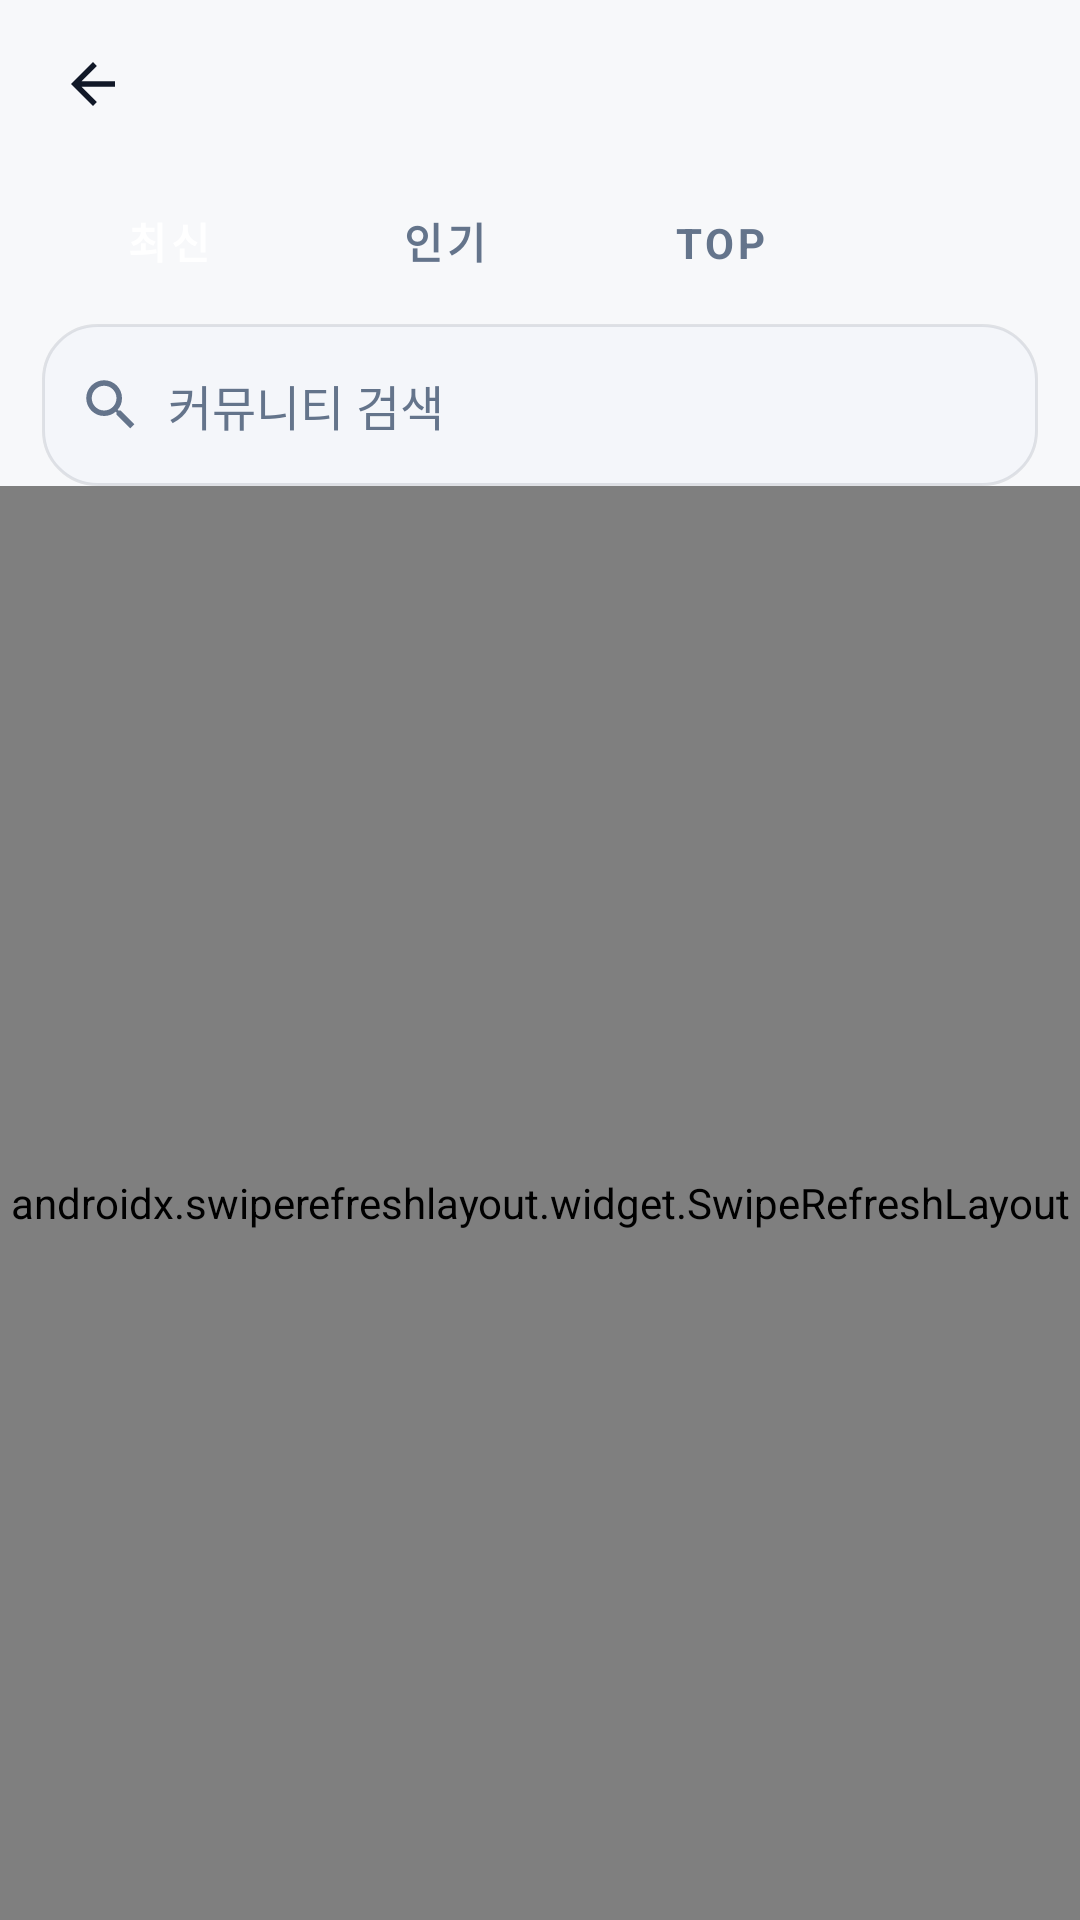

Android layout source for this screen:
<!-- AndroidManifest.xml: application theme Theme.MyBlogAndroid -->
<!-- res/layout/activity_community_detail.xml -->
<?xml version="1.0" encoding="utf-8"?>
<LinearLayout xmlns:android="http://schemas.android.com/apk/res/android"
    android:id="@+id/communityDetailRoot"
    android:layout_width="match_parent"
    android:layout_height="match_parent"
    android:background="@color/myblog_background"
    android:orientation="vertical">

    <View
        android:id="@+id/communityDetailStatusBarSpacer"
        android:layout_width="match_parent"
        android:layout_height="0dp" />

    <LinearLayout
        android:layout_width="match_parent"
        android:layout_height="56dp"
        android:gravity="center_vertical"
        android:orientation="horizontal"
        android:paddingHorizontal="12dp">

        <ImageView
            android:id="@+id/communityDetailBackButton"
            android:layout_width="38dp"
            android:layout_height="38dp"
            android:background="@drawable/bg_header_icon_button"
            android:clipToOutline="true"
            android:contentDescription="@string/community_detail_back"
            android:padding="8dp"
            android:src="@drawable/ic_myblog_back"
            android:tint="@color/myblog_text_primary" />

        <TextView
            android:id="@+id/communityDetailTitleText"
            android:layout_width="0dp"
            android:layout_height="wrap_content"
            android:layout_marginStart="8dp"
            android:layout_weight="1"
            android:ellipsize="end"
            android:maxLines="1"
            android:textColor="@color/myblog_text_primary"
            android:textSize="20sp"
            android:textStyle="bold" />
    </LinearLayout>

    <LinearLayout
        android:layout_width="match_parent"
        android:layout_height="wrap_content"
        android:orientation="vertical"
        android:paddingHorizontal="14dp">

        <LinearLayout
            android:layout_width="match_parent"
            android:layout_height="wrap_content"
            android:layout_marginTop="4dp"
            android:orientation="horizontal">

            <com.google.android.material.button.MaterialButton
                android:id="@+id/communitySortNewestButton"
                style="@style/Widget.MaterialComponents.Button.TextButton"
                android:layout_width="84dp"
                android:layout_height="38dp"
                android:background="@drawable/bg_filter_chip_selected"
                android:insetLeft="0dp"
                android:insetRight="0dp"
                android:text="@string/community_sort_newest"
                android:textAllCaps="false"
                android:textColor="@color/myblog_surface"
                android:textSize="14sp"
                android:textStyle="bold" />

            <com.google.android.material.button.MaterialButton
                android:id="@+id/communitySortHotButton"
                style="@style/Widget.MaterialComponents.Button.TextButton"
                android:layout_width="84dp"
                android:layout_height="38dp"
                android:layout_marginStart="8dp"
                android:background="@drawable/bg_filter_chip_unselected"
                android:insetLeft="0dp"
                android:insetRight="0dp"
                android:text="@string/community_sort_hot"
                android:textAllCaps="false"
                android:textColor="@color/myblog_text_secondary"
                android:textSize="14sp"
                android:textStyle="bold" />

            <com.google.android.material.button.MaterialButton
                android:id="@+id/communitySortTopButton"
                style="@style/Widget.MaterialComponents.Button.TextButton"
                android:layout_width="84dp"
                android:layout_height="38dp"
                android:layout_marginStart="8dp"
                android:background="@drawable/bg_filter_chip_unselected"
                android:insetLeft="0dp"
                android:insetRight="0dp"
                android:text="@string/community_sort_top"
                android:textAllCaps="false"
                android:textColor="@color/myblog_text_secondary"
                android:textSize="14sp"
                android:textStyle="bold" />
        </LinearLayout>

        <LinearLayout
            android:layout_width="match_parent"
            android:layout_height="54dp"
            android:layout_marginTop="10dp"
            android:background="@drawable/bg_search_field"
            android:gravity="center_vertical"
            android:orientation="horizontal"
            android:paddingHorizontal="12dp">

            <ImageView
                android:layout_width="22dp"
                android:layout_height="22dp"
                android:src="@drawable/ic_myblog_search"
                android:tint="@color/myblog_text_secondary" />

            <EditText
                android:id="@+id/communityDetailSearchInput"
                android:layout_width="0dp"
                android:layout_height="match_parent"
                android:layout_weight="1"
                android:background="@android:color/transparent"
                android:hint="@string/community_detail_search_hint"
                android:paddingStart="8dp"
                android:textColor="@color/myblog_text_primary"
                android:textColorHint="@color/myblog_text_secondary"
                android:textSize="16sp" />
        </LinearLayout>
    </LinearLayout>

    <androidx.swiperefreshlayout.widget.SwipeRefreshLayout
        android:id="@+id/communityDetailSwipeRefresh"
        android:layout_width="match_parent"
        android:layout_height="0dp"
        android:layout_weight="1">

        <androidx.recyclerview.widget.RecyclerView
            android:id="@+id/communityDetailRecycler"
            android:layout_width="match_parent"
            android:layout_height="match_parent"
            android:clipToPadding="false"
            android:paddingHorizontal="16dp"
            android:paddingBottom="12dp" />
    </androidx.swiperefreshlayout.widget.SwipeRefreshLayout>

    <TextView
        android:id="@+id/communityDetailStateText"
        android:layout_width="match_parent"
        android:layout_height="wrap_content"
        android:gravity="center"
        android:padding="18dp"
        android:textColor="@color/myblog_text_secondary"
        android:visibility="gone" />
</LinearLayout>
<!-- resources referenced by this layout -->
<resources>
  <color name="myblog_background">#F7F8FA</color>
  <color name="myblog_surface">#FFFFFF</color>
  <color name="myblog_text_primary">#111827</color>
  <color name="myblog_text_secondary">#64748B</color>
  <!-- drawable bg_filter_chip_selected (drawable) -->
  <?xml version="1.0" encoding="utf-8"?>
  <shape xmlns:android="http://schemas.android.com/apk/res/android" android:shape="rectangle">
      <solid android:color="@color/myblog_chip_selected" />
      <corners android:radius="19dp" />
  </shape>
  <!-- drawable bg_filter_chip_unselected (drawable) -->
  <?xml version="1.0" encoding="utf-8"?>
  <shape xmlns:android="http://schemas.android.com/apk/res/android" android:shape="rectangle">
      <solid android:color="@color/myblog_chip_unselected" />
      <corners android:radius="19dp" />
  </shape>
  <!-- drawable bg_search_field (drawable) -->
  <?xml version="1.0" encoding="utf-8"?>
  <shape xmlns:android="http://schemas.android.com/apk/res/android" android:shape="rectangle">
      <solid android:color="@color/myblog_surface_variant" />
      <corners android:radius="18dp" />
      <stroke
          android:width="1dp"
          android:color="@color/myblog_divider" />
  </shape>
  <!-- drawable ic_myblog_back (drawable) -->
  <?xml version="1.0" encoding="utf-8"?>
  <vector xmlns:android="http://schemas.android.com/apk/res/android"
      android:width="24dp"
      android:height="24dp"
      android:viewportWidth="24"
      android:viewportHeight="24">
      <path
          android:fillColor="#111111"
          android:pathData="M20,11H7.83l5.59,-5.59L12,4l-8,8 8,8 1.41,-1.41L7.83,13H20z" />
  </vector>
  <!-- drawable ic_myblog_search (drawable) -->
  <?xml version="1.0" encoding="utf-8"?>
  <vector xmlns:android="http://schemas.android.com/apk/res/android"
      android:width="24dp"
      android:height="24dp"
      android:viewportWidth="24"
      android:viewportHeight="24">
      <path
          android:fillColor="#111111"
          android:pathData="M15.5,14h-0.79l-0.28,-0.27A6.47,6.47 0,0 0,16 9.5C16,5.91 13.09,3 9.5,3S3,5.91 3,9.5 5.91,16 9.5,16c1.61,0 3.09,-0.59 4.23,-1.57l0.27,0.28v0.79L19,20.49 20.49,19 15.5,14zM9.5,14C7.01,14 5,11.99 5,9.5S7.01,5 9.5,5 14,7.01 14,9.5 11.99,14 9.5,14z" />
  </vector>
  <string name="community_detail_back">커뮤니티 뒤로가기</string>
  <string name="community_detail_search_hint">커뮤니티 검색</string>
  <string name="community_sort_hot">인기</string>
  <string name="community_sort_newest">최신</string>
  <string name="community_sort_top">TOP</string>
  <style name="Theme.MyBlogAndroid" parent="Theme.Material3.DayNight.NoActionBar">
          <item name="colorPrimary">@color/myblog_source_badge_bg</item>
          <item name="colorOnPrimary">@color/myblog_surface</item>
          <item name="colorSecondary">@color/myblog_success</item>
          <item name="colorSurface">@color/myblog_surface</item>
          <item name="android:textColorPrimary">@color/myblog_text_primary</item>
          <item name="android:textColorSecondary">@color/myblog_text_secondary</item>
          <item name="android:fontFamily">sans-serif</item>
          <item name="fontFamily">sans-serif</item>
          <item name="android:windowBackground">@color/myblog_background</item>
          <item name="android:statusBarColor">@android:color/transparent</item>
          <item name="android:navigationBarColor">@android:color/transparent</item>
          <item name="android:windowLightStatusBar">true</item>
          <item name="android:windowLightNavigationBar">true</item>
          <item name="android:forceDarkAllowed">false</item>
      </style>
  <color name="myblog_chip_selected">#111827</color>
  <color name="myblog_chip_unselected">#F1F4F9</color>
  <color name="myblog_surface_variant">#F4F6FA</color>
  <color name="myblog_divider">#1A0F172A</color>
  <color name="myblog_source_badge_bg">#111827</color>
  <color name="myblog_success">#0EA5A6</color>
</resources>
